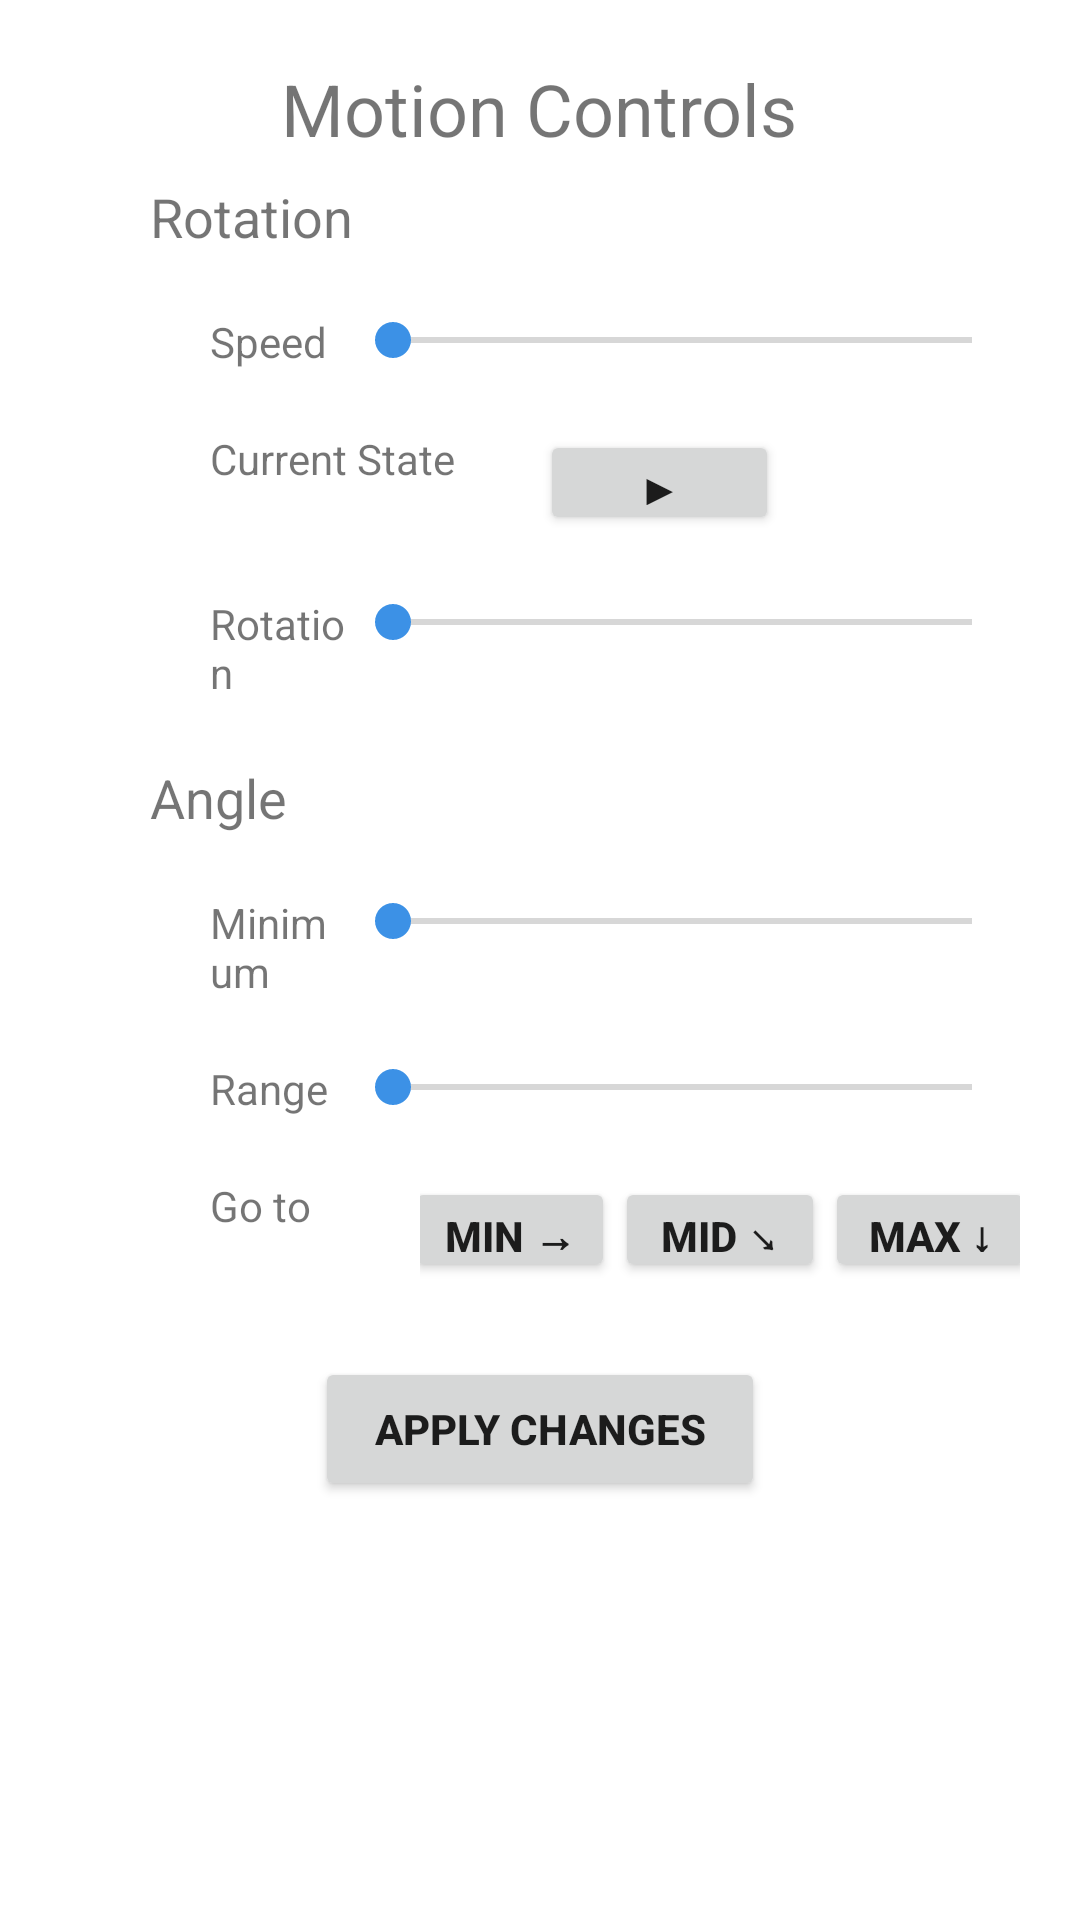

Layout XML and referenced resources for this Android screen:
<!-- AndroidManifest.xml: application theme AppTheme -->
<!-- res/layout/motion_control.xml -->
<?xml version="1.0" encoding="utf-8"?>
<android.support.constraint.ConstraintLayout xmlns:android="http://schemas.android.com/apk/res/android"
    android:layout_width="match_parent"
    android:layout_height="match_parent"
    xmlns:tools="http://schemas.android.com/tools"
    xmlns:app="http://schemas.android.com/apk/res-auto">

    <LinearLayout
        android:focusable="true"
        android:focusableInTouchMode="true"
        android:layout_width="match_parent"
        android:layout_height="match_parent"
        android:background="@color/white_color"
        android:orientation="vertical"
        android:gravity="center_horizontal">

        <LinearLayout
            android:layout_width="wrap_content"
            android:layout_height="wrap_content"
            android:gravity="center_vertical"
            android:layout_marginTop="20dp">
            <TextView
                android:id="@+id/textView"
                android:layout_width="257dp"
                android:layout_height="40dp"
                android:text="Motion Controls"
                android:textAlignment="center"
                android:textSize="24sp" />
        </LinearLayout>

        <LinearLayout
            android:layout_width="match_parent"
            android:layout_height="wrap_content"
            android:orientation="vertical"
            android:gravity="center_horizontal">

            <LinearLayout
                android:layout_width="match_parent"
                android:layout_height="wrap_content"
                android:orientation="vertical">
                <TextView
                    android:id="@+id/textView12"
                    android:layout_width="wrap_content"
                    android:layout_height="wrap_content"
                    android:text="Rotation"
                    android:textSize="18sp"
                    android:layout_marginLeft="50dp"/>
            </LinearLayout>
            <LinearLayout
                android:layout_width="match_parent"
                android:layout_height="wrap_content"
                android:orientation="vertical"
                android:gravity="center_horizontal">
                <LinearLayout
                    android:layout_width="match_parent"
                    android:layout_height="wrap_content"
                    android:orientation="horizontal"
                    android:gravity="center_horizontal"
                    android:layout_marginTop="20dp">
                    <TextView
                        android:layout_width="0dp"
                        android:layout_height="wrap_content"
                        android:layout_weight="1"
                        android:layout_marginLeft="70dp"
                        android:text="Speed"/>
                    <SeekBar
                        android:id="@+id/motionSpeedBar"
                        android:layout_width="180dp"
                        android:layout_height="wrap_content"
                        android:layout_weight="1"
                        android:layout_marginRight="20dp"
                        android:max="1023"
                        android:min="0"/>
                </LinearLayout>
                <LinearLayout
                    android:layout_width="match_parent"
                    android:layout_height="wrap_content"
                    android:orientation="horizontal"
                    android:gravity="center_horizontal"
                    android:layout_marginTop="20dp">
                    <TextView
                        android:layout_width="0dp"
                        android:layout_height="wrap_content"
                        android:layout_weight="1"
                        android:layout_marginLeft="70dp"
                        android:text="Current State"/>
                    <Button
                        android:id="@+id/rotationStateButton"
                        android:layout_width="70dp"
                        android:layout_height="35dp"
                        android:layout_weight="0.09"
                        android:text="&#x25b6;"
                        android:layout_marginRight="100dp"
                        android:textStyle="bold"
                        android:layout_gravity="left"/>
                </LinearLayout>
                <LinearLayout
                    android:layout_width="match_parent"
                    android:layout_height="wrap_content"
                    android:orientation="horizontal"
                    android:gravity="center_horizontal"
                    android:layout_marginTop="20dp">
                    <TextView
                        android:layout_width="0dp"
                        android:layout_height="wrap_content"
                        android:layout_weight="1"
                        android:layout_marginLeft="70dp"
                        android:text="Rotation"/>
                    <SeekBar
                        android:id="@+id/motionRotationBar"
                        android:layout_width="180dp"
                        android:layout_height="wrap_content"
                        android:layout_weight="1"
                        android:layout_marginRight="20dp"
                        android:max="1023"
                        android:min="0"/>
                </LinearLayout>


            </LinearLayout>

        </LinearLayout>

        <LinearLayout
            android:layout_width="match_parent"
            android:layout_height="wrap_content"
            android:orientation="vertical"
            android:gravity="center_horizontal"
            android:layout_marginTop="20dp">

            <LinearLayout
                android:layout_width="match_parent"
                android:layout_height="wrap_content"
                android:orientation="vertical">
                <TextView
                    android:layout_width="wrap_content"
                    android:layout_height="wrap_content"
                    android:text="Angle"
                    android:textSize="18sp"
                    android:layout_marginLeft="50dp"/>
            </LinearLayout>
            <LinearLayout
                android:layout_width="match_parent"
                android:layout_height="wrap_content"
                android:orientation="vertical"
                android:gravity="center_horizontal">
                <LinearLayout
                    android:layout_width="match_parent"
                    android:layout_height="wrap_content"
                    android:orientation="horizontal"
                    android:gravity="center_horizontal"
                    android:layout_marginTop="20dp">
                    <TextView
                        android:layout_width="0dp"
                        android:layout_height="wrap_content"
                        android:layout_weight="1"
                        android:layout_marginLeft="70dp"
                        android:text="Minimum"/>
                    <SeekBar
                        android:id="@+id/angleMinimumBar"
                        android:layout_width="180dp"
                        android:layout_height="wrap_content"
                        android:layout_weight="1"
                        android:layout_marginRight="20dp"
                        android:max="1023"
                        android:min="560"/>
                </LinearLayout>
                <LinearLayout
                    android:layout_width="match_parent"
                    android:layout_height="wrap_content"
                    android:orientation="horizontal"
                    android:gravity="center_horizontal"
                    android:layout_marginTop="20dp">
                    <TextView
                        android:layout_width="0dp"
                        android:layout_height="wrap_content"
                        android:layout_weight="1"
                        android:layout_marginLeft="70dp"
                        android:text="Range"/>
                    <SeekBar
                        android:id="@+id/angleRangeBar"
                        android:layout_width="180dp"
                        android:layout_height="wrap_content"
                        android:layout_weight="1"
                        android:layout_marginRight="20dp"
                        android:max="1023"
                        android:min="0"/>
                </LinearLayout>
                <LinearLayout
                    android:layout_width="match_parent"
                    android:layout_height="wrap_content"
                    android:orientation="horizontal"
                    android:gravity="center_horizontal"
                    android:layout_marginTop="20dp">
                    <TextView
                        android:layout_width="0dp"
                        android:layout_height="wrap_content"
                        android:layout_weight="1"
                        android:layout_marginLeft="70dp"
                        android:text="Go to"/>

                    <LinearLayout
                        android:layout_width="200dp"
                        android:layout_height="wrap_content"
                        android:orientation="horizontal"
                        android:gravity="center_horizontal"
                        android:layout_marginRight="20dp">
                        <Button
                            android:id="@+id/minButton"
                            android:layout_width="70dp"
                            android:layout_height="35dp"
                            android:text="min &#x2192;"
                            android:textStyle="bold" />
                        <Button
                            android:id="@+id/midButton"
                            android:layout_width="70dp"
                            android:layout_height="35dp"
                            android:text="mid &#x2198;"
                            android:textStyle="bold" />
                        <Button
                            android:id="@+id/maxButton"
                            android:layout_width="70dp"
                            android:layout_height="35dp"
                            android:text="max &#x2193;"
                            android:textStyle="bold" />
                    </LinearLayout>
                </LinearLayout>
                <LinearLayout
                    android:layout_width="match_parent"
                    android:layout_height="wrap_content"
                    android:orientation="horizontal"
                    android:gravity="center_horizontal"
                    android:layout_marginTop="25dp">
                    <Button
                        android:id="@+id/applyButton"
                        android:layout_width="150dp"
                        android:layout_height="wrap_content"
                        android:text="Apply Changes"
                        android:textStyle="bold"/>
                </LinearLayout>


            </LinearLayout>

        </LinearLayout>
    </LinearLayout>
</android.support.constraint.ConstraintLayout>
<!-- resources referenced by this layout -->
<resources>
  <color name="white_color">#FFFF</color>
  <style name="AppTheme" parent="Theme.AppCompat.Light.DarkActionBar">
  
          
          <item name="colorPrimary">@color/bar_color</item>
          <item name="colorPrimaryDark">@color/main_color</item>
          <item name="colorAccent">@color/accent_color</item>
      </style>
  <color name="bar_color">#65c1f7</color>
  <color name="main_color">#002147</color>
  <color name="accent_color">#3C91E6</color>
</resources>
